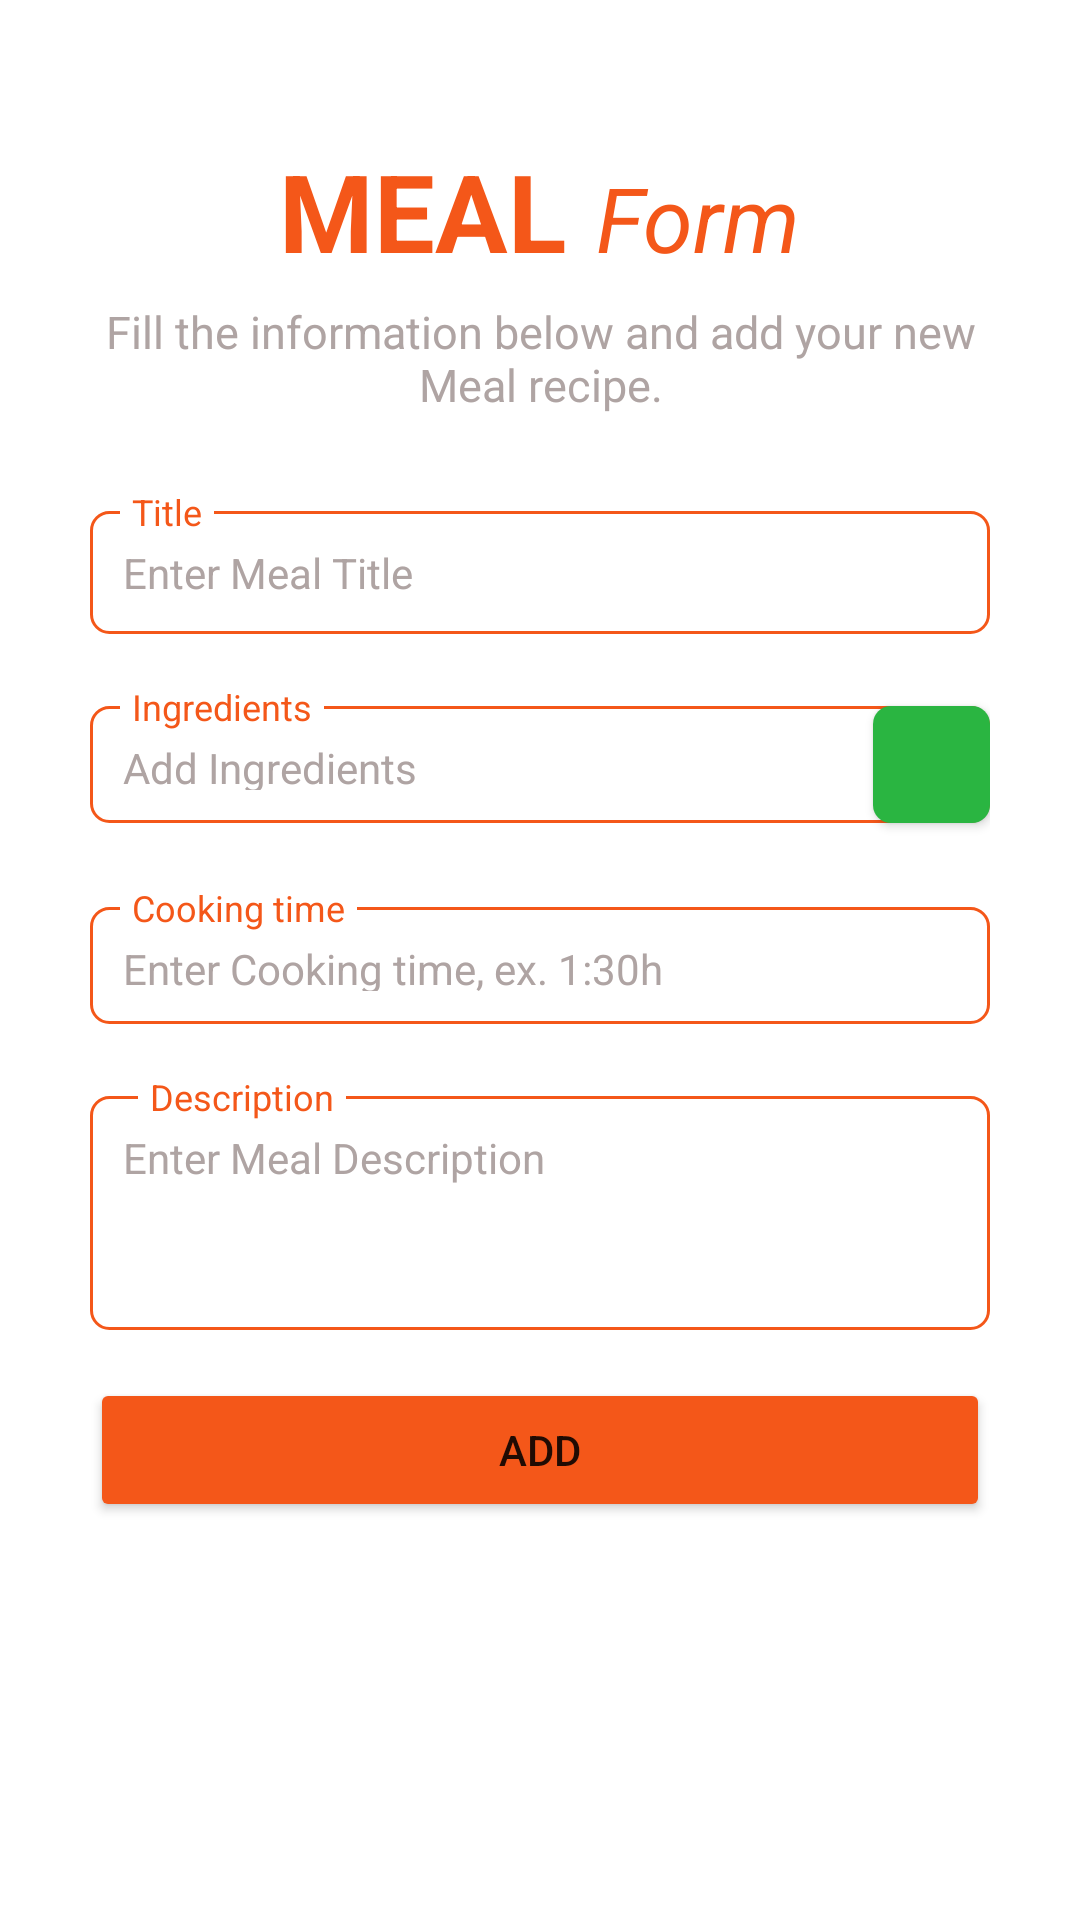

The Android layout XML behind this screen, and the referenced resources:
<!-- AndroidManifest.xml: application theme Theme.MyDishes -->
<!-- res/layout/activity_form_meal.xml -->
<?xml version="1.0" encoding="utf-8"?>
<androidx.constraintlayout.widget.ConstraintLayout
    xmlns:android="http://schemas.android.com/apk/res/android"
    xmlns:app="http://schemas.android.com/apk/res-auto"
    xmlns:tools="http://schemas.android.com/tools"
    android:layout_width="match_parent"
    android:layout_height="match_parent"
    android:padding="30dp"
    tools:ignore="ExtraText">

    <TableRow
        android:id="@+id/tableRow"
        android:layout_width="wrap_content"
        android:layout_height="wrap_content"
        app:layout_constraintEnd_toEndOf="parent"
        app:layout_constraintStart_toStartOf="parent"
        app:layout_constraintTop_toTopOf="parent"
        android:layout_marginTop="16dp">

        <TextView
            android:id="@+id/header"
            android:layout_width="wrap_content"
            android:layout_height="wrap_content"

            android:text="MEAL"
            android:textColor="@color/main"
            android:textSize="36dp"
            android:textStyle="bold"
            app:layout_constraintEnd_toEndOf="parent"
            app:layout_constraintStart_toStartOf="parent"
            app:layout_constraintTop_toTopOf="parent" />

        <TextView
            android:layout_width="wrap_content"
            android:layout_height="wrap_content"
            android:paddingLeft="10dp"
            android:text="Form"
            android:textColor="@color/main"
            android:textSize="30dp"
            android:textStyle="italic" />
    </TableRow>

    <TextView
        android:id="@+id/sub_header"
        android:layout_width="wrap_content"
        android:layout_height="wrap_content"
        android:gravity="center_horizontal"
        android:text="Fill the information below and add your new Meal recipe."
        android:textAlignment="center"
        android:textColor="#afa4a3"
        android:textSize="15dp"
        android:layout_marginTop="6dp"
        app:layout_constraintEnd_toEndOf="parent"
        app:layout_constraintStart_toStartOf="parent"
        app:layout_constraintTop_toBottomOf="@+id/tableRow" />


    //EDIT GROUP
    <EditText
        android:id="@+id/et_title"
        android:layout_width="match_parent"
        android:layout_height="wrap_content"
        android:layout_marginTop="32dp"
        android:background="@drawable/round_edittext"
        android:hint="Enter Meal Title"
        android:padding="11dp"
        android:textColorHint="#afa4a3"
        android:textSize="14dp"
        app:layout_constraintEnd_toEndOf="parent"
        app:layout_constraintStart_toStartOf="parent"
        app:layout_constraintTop_toBottomOf="@+id/sub_header" />

    <TextView
        android:id="@+id/label_title"
        android:layout_width="wrap_content"
        android:layout_height="wrap_content"
        android:text="Title"
        android:layout_marginTop="32dp"
        android:paddingLeft="4dp"
        android:paddingRight="4dp"
        android:backgroundTint="@color/white"
        android:background="@color/white"
        android:textColor="@color/main"
        android:textSize="12dp"
        android:layout_marginLeft="10dp"
        app:layout_constraintBottom_toTopOf="@+id/et_title"
        app:layout_constraintStart_toStartOf="parent"
        app:layout_constraintTop_toBottomOf="@+id/sub_header" />

    //EDIT GROUP

    <EditText
        android:id="@+id/et_ingredients"
        android:layout_width="match_parent"
        android:layout_height="39dp"
        android:layout_marginTop="24dp"
        android:layout_marginLeft="0dp"
        android:background="@drawable/round_edittext"
        android:hint="Add Ingredients"
        android:padding="11dp"
        android:textColorHint="#afa4a3"
        android:textSize="14dp"
        app:layout_constraintHorizontal_bias="0.422"
        app:layout_constraintStart_toStartOf="parent"
        app:layout_constraintTop_toBottomOf="@+id/et_title" />

    <TextView
        android:id="@+id/label_ingredients"
        android:layout_width="wrap_content"
        android:layout_height="wrap_content"
        android:layout_marginTop="16dp"
        android:paddingLeft="4dp"
        android:paddingRight="4dp"
        android:text="Ingredients"
        android:backgroundTint="@color/white"
        android:background="@color/white"
        android:textColor="@color/main"
        android:textSize="12dp"
        android:layout_marginLeft="10dp"
        app:layout_constraintStart_toStartOf="parent"
        app:layout_constraintTop_toBottomOf="@+id/et_title" />

    <Button
        android:id="@+id/btn_add_ingredients"
        android:layout_width="39dp"
        android:layout_height="39dp"
        android:layout_marginTop="24dp"
        android:background="@drawable/round_button"
        android:drawableTop="@drawable/ic_add"
        android:padding="3dp"
        android:textAllCaps="false"
        android:textSize="12dp"
        app:backgroundTint="@color/green"
        app:layout_constraintEnd_toEndOf="parent"
        app:layout_constraintTop_toBottomOf="@+id/et_title" />

    //EDIT GROUP

    <EditText
        android:id="@+id/et_cooking_time"
        android:layout_width="match_parent"
        android:layout_height="39dp"
        android:background="@drawable/round_edittext"
        android:hint="Enter Cooking time, ex. 1:30h"
        android:padding="11dp"
        android:layout_marginTop="24dp"
        android:textColorHint="#afa4a3"
        android:textSize="14dp"
        app:layout_constraintStart_toStartOf="parent"
        app:layout_constraintTop_toBottomOf="@+id/recyclerView" />

    <TextView
        android:id="@+id/label_cooking_time"
        android:layout_width="wrap_content"
        android:layout_height="wrap_content"
        android:layout_marginLeft="10dp"
        android:layout_marginTop="16dp"
        android:background="@color/white"
        android:backgroundTint="@color/white"
        android:paddingLeft="4dp"
        android:paddingRight="4dp"
        android:text="Cooking time"
        android:textColor="@color/main"
        android:textSize="12dp"
        app:layout_constraintStart_toStartOf="parent"
        app:layout_constraintTop_toBottomOf="@+id/recyclerView" />

    //RECYCLER VIEW

    <androidx.recyclerview.widget.RecyclerView
        android:id="@+id/recyclerView"
        android:layout_width="match_parent"
        android:layout_height="wrap_content"
        android:layout_marginTop="4dp"
        app:layout_constraintTop_toBottomOf="@+id/et_ingredients"
        tools:layout_editor_absoluteX="30dp" />

    //EDIT GROUP

    <EditText
        android:id="@+id/et_description"
        android:layout_width="match_parent"
        android:layout_height="78dp"
        android:background="@drawable/round_edittext"
        android:gravity="start|top"
        android:hint="Enter Meal Description"
        android:inputType="textMultiLine"
        android:padding="11dp"
        android:layout_marginTop="24dp"
        android:textColorHint="#afa4a3"
        android:textSize="14dp"
        app:layout_constraintTop_toBottomOf="@+id/et_cooking_time"
        tools:layout_editor_absoluteX="33dp" />

    <TextView
        android:id="@+id/label_description"
        android:layout_width="wrap_content"
        android:layout_height="wrap_content"
        android:layout_marginStart="16dp"
        android:layout_marginLeft="16dp"
        android:layout_marginTop="16dp"
        android:background="@color/white"
        android:backgroundTint="@color/white"
        android:paddingLeft="4dp"
        android:paddingRight="4dp"
        android:text="Description"
        android:textColor="@color/main"
        android:textSize="12dp"
        app:layout_constraintStart_toStartOf="parent"
        app:layout_constraintTop_toBottomOf="@+id/et_cooking_time" />

    <Button
        android:layout_width="match_parent"
        android:layout_height="wrap_content"
        android:text="Add"
        android:id="@+id/btn_submit"
        app:layout_constraintEnd_toEndOf="parent"
        app:layout_constraintStart_toStartOf="parent"
        app:layout_constraintTop_toBottomOf="@+id/et_description"
        android:layout_marginTop="16dp"
        android:layout_marginBottom="32dp"
        app:backgroundTint="@color/main"/>

    <ImageButton
        android:id="@+id/btn_back"
        android:layout_width="wrap_content"
        android:layout_height="wrap_content"
        android:background="?android:attr/selectableItemBackground"
        android:padding="2dp"
        android:tint="@color/main"
        app:layout_constraintStart_toStartOf="parent"
        app:layout_constraintTop_toTopOf="parent"
        app:srcCompat="@drawable/ic_arrow_back_20"
        tools:ignore="VectorDrawableCompat" />

</androidx.constraintlayout.widget.ConstraintLayout>
<!-- resources referenced by this layout -->
<resources>
  <color name="green">#2ab541</color>
  <color name="main">#f45719</color>
  <color name="white">#FFFFFFFF</color>
  <!-- drawable round_button (drawable) -->
  <?xml version="1.0" encoding="utf-8"?>
  <ripple xmlns:android="http://schemas.android.com/apk/res/android" android:color="@color/white">
      <item android:state_pressed="false">
          <shape>
              <solid android:color="#fa09ad"/>
              <corners android:radius="6dp"/>
          </shape>
      </item>
  </ripple>
  <!-- drawable round_edittext (drawable) -->
  <?xml version="1.0" encoding="utf-8"?>
  <shape xmlns:android="http://schemas.android.com/apk/res/android">
      <solid android:color="@color/white"/>
      <stroke android:color="@color/main"
          android:width="1dp"/>
      <corners android:radius="6dp"/>
  </shape>
  <style name="Theme.MyDishes" parent="Theme.MaterialComponents.DayNight.NoActionBar">
          
          <item name="colorPrimary">@color/purple_500</item>
          <item name="colorPrimaryVariant">@color/purple_700</item>
          <item name="colorOnPrimary">@color/white</item>
          
          <item name="colorSecondary">@color/teal_200</item>
          <item name="colorSecondaryVariant">@color/teal_700</item>
          <item name="colorOnSecondary">@color/black</item>
          
          <item name="android:statusBarColor" tools:targetApi="l">?attr/colorPrimaryVariant</item>
          
      </style>
  <color name="purple_500">#FF6200EE</color>
  <color name="purple_700">#FF3700B3</color>
  <color name="teal_200">#FF03DAC5</color>
  <color name="teal_700">#FF018786</color>
  <color name="black">#FFFFFF</color>
</resources>
